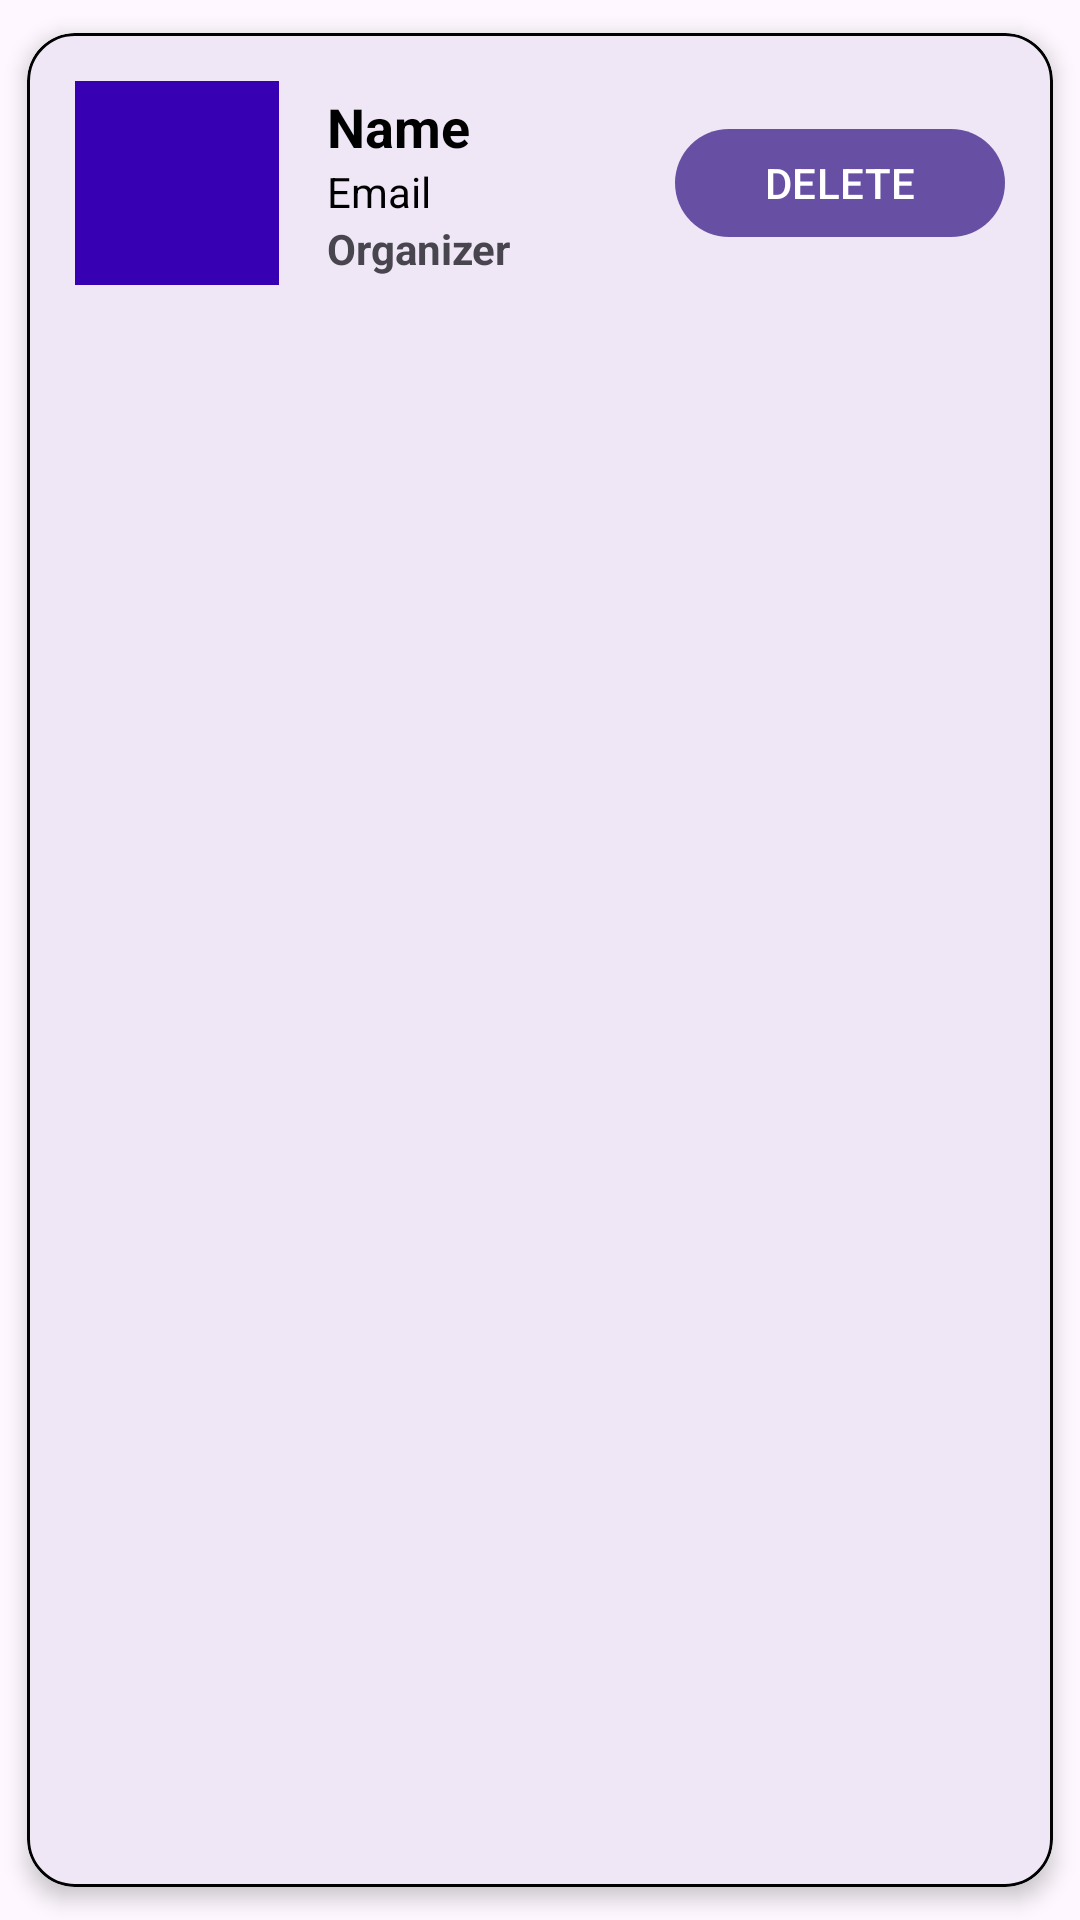

Android layout source for this screen:
<!-- AndroidManifest.xml: application theme Theme.EntrantsProfilePage -->
<!-- res/layout/browse_profile_card_fragment.xml -->
<?xml version="1.0" encoding="utf-8"?>
<com.google.android.material.card.MaterialCardView
    xmlns:android="http://schemas.android.com/apk/res/android"
    xmlns:app="http://schemas.android.com/apk/res-auto"
    android:id="@+id/profileCard"
    android:layout_width="match_parent"
    android:layout_height="wrap_content"
    android:layout_marginHorizontal="16dp"
    android:layout_marginVertical="8dp"
    app:cardCornerRadius="16dp"
    app:cardElevation="4dp"
    app:strokeColor="@color/black"
    app:strokeWidth="1dp"
    app:cardUseCompatPadding="true">

    <androidx.constraintlayout.widget.ConstraintLayout
        android:layout_width="match_parent"
        android:layout_height="wrap_content"
        android:padding="16dp">

        
        <View
            android:id="@+id/imageAvatar"
            android:layout_width="68dp"
            android:layout_height="68dp"
            android:background="@color/design_default_color_primary_dark"
            app:layout_constraintStart_toStartOf="parent"
            app:layout_constraintTop_toTopOf="parent"
            app:layout_constraintBottom_toBottomOf="parent" />

        
        <LinearLayout
            android:id="@+id/textsContainer"
            android:layout_width="0dp"
            android:layout_height="wrap_content"
            android:orientation="vertical"
            android:layout_marginStart="16dp"
            app:layout_constraintStart_toEndOf="@id/imageAvatar"
            app:layout_constraintEnd_toStartOf="@id/buttonDelete"
            app:layout_constraintTop_toTopOf="@id/imageAvatar"
            app:layout_constraintBottom_toBottomOf="@id/imageAvatar">

            <TextView
                android:id="@+id/browse_profile_name"
                android:layout_width="match_parent"
                android:layout_height="wrap_content"
                android:paddingBottom="0dp"
                android:text="@string/name"
                android:textColor="@color/black"
                android:textSize="18sp"
                android:textStyle="bold" />

            <TextView
                android:id="@+id/browse_profile_email"
                android:layout_width="match_parent"
                android:layout_height="wrap_content"
                android:text="@string/email"
                android:textSize="14sp"
                android:textColor="@color/black" />

            
            <TextView
                android:id="@+id/browse_profile_user_type"
                android:layout_width="wrap_content"
                android:layout_height="wrap_content"
                android:text="@string/organizer"
                android:textSize="14sp"
                android:textStyle="bold"
                />

        </LinearLayout>

        
        <com.google.android.material.button.MaterialButton
            android:id="@+id/buttonDelete"
            android:layout_width="110dp"
            android:layout_height="44dp"
            android:text="@string/delete"
            app:cornerRadius="22dp"
            app:layout_constraintEnd_toEndOf="parent"
            app:layout_constraintTop_toTopOf="parent"
            app:layout_constraintBottom_toBottomOf="parent" />

    </androidx.constraintlayout.widget.ConstraintLayout>
</com.google.android.material.card.MaterialCardView>
<!-- resources referenced by this layout -->
<resources>
  <color name="black">#FF000000</color>
  <string name="delete">DELETE</string>
  <string name="email">Email</string>
  <string name="name">Name</string>
  <string name="organizer">Organizer</string>
  <style name="Theme.EntrantsProfilePage" parent="Base.Theme.EntrantsProfilePage" />
  <style name="Base.Theme.EntrantsProfilePage" parent="Theme.Material3.DayNight.NoActionBar">
          
          
      </style>
</resources>
